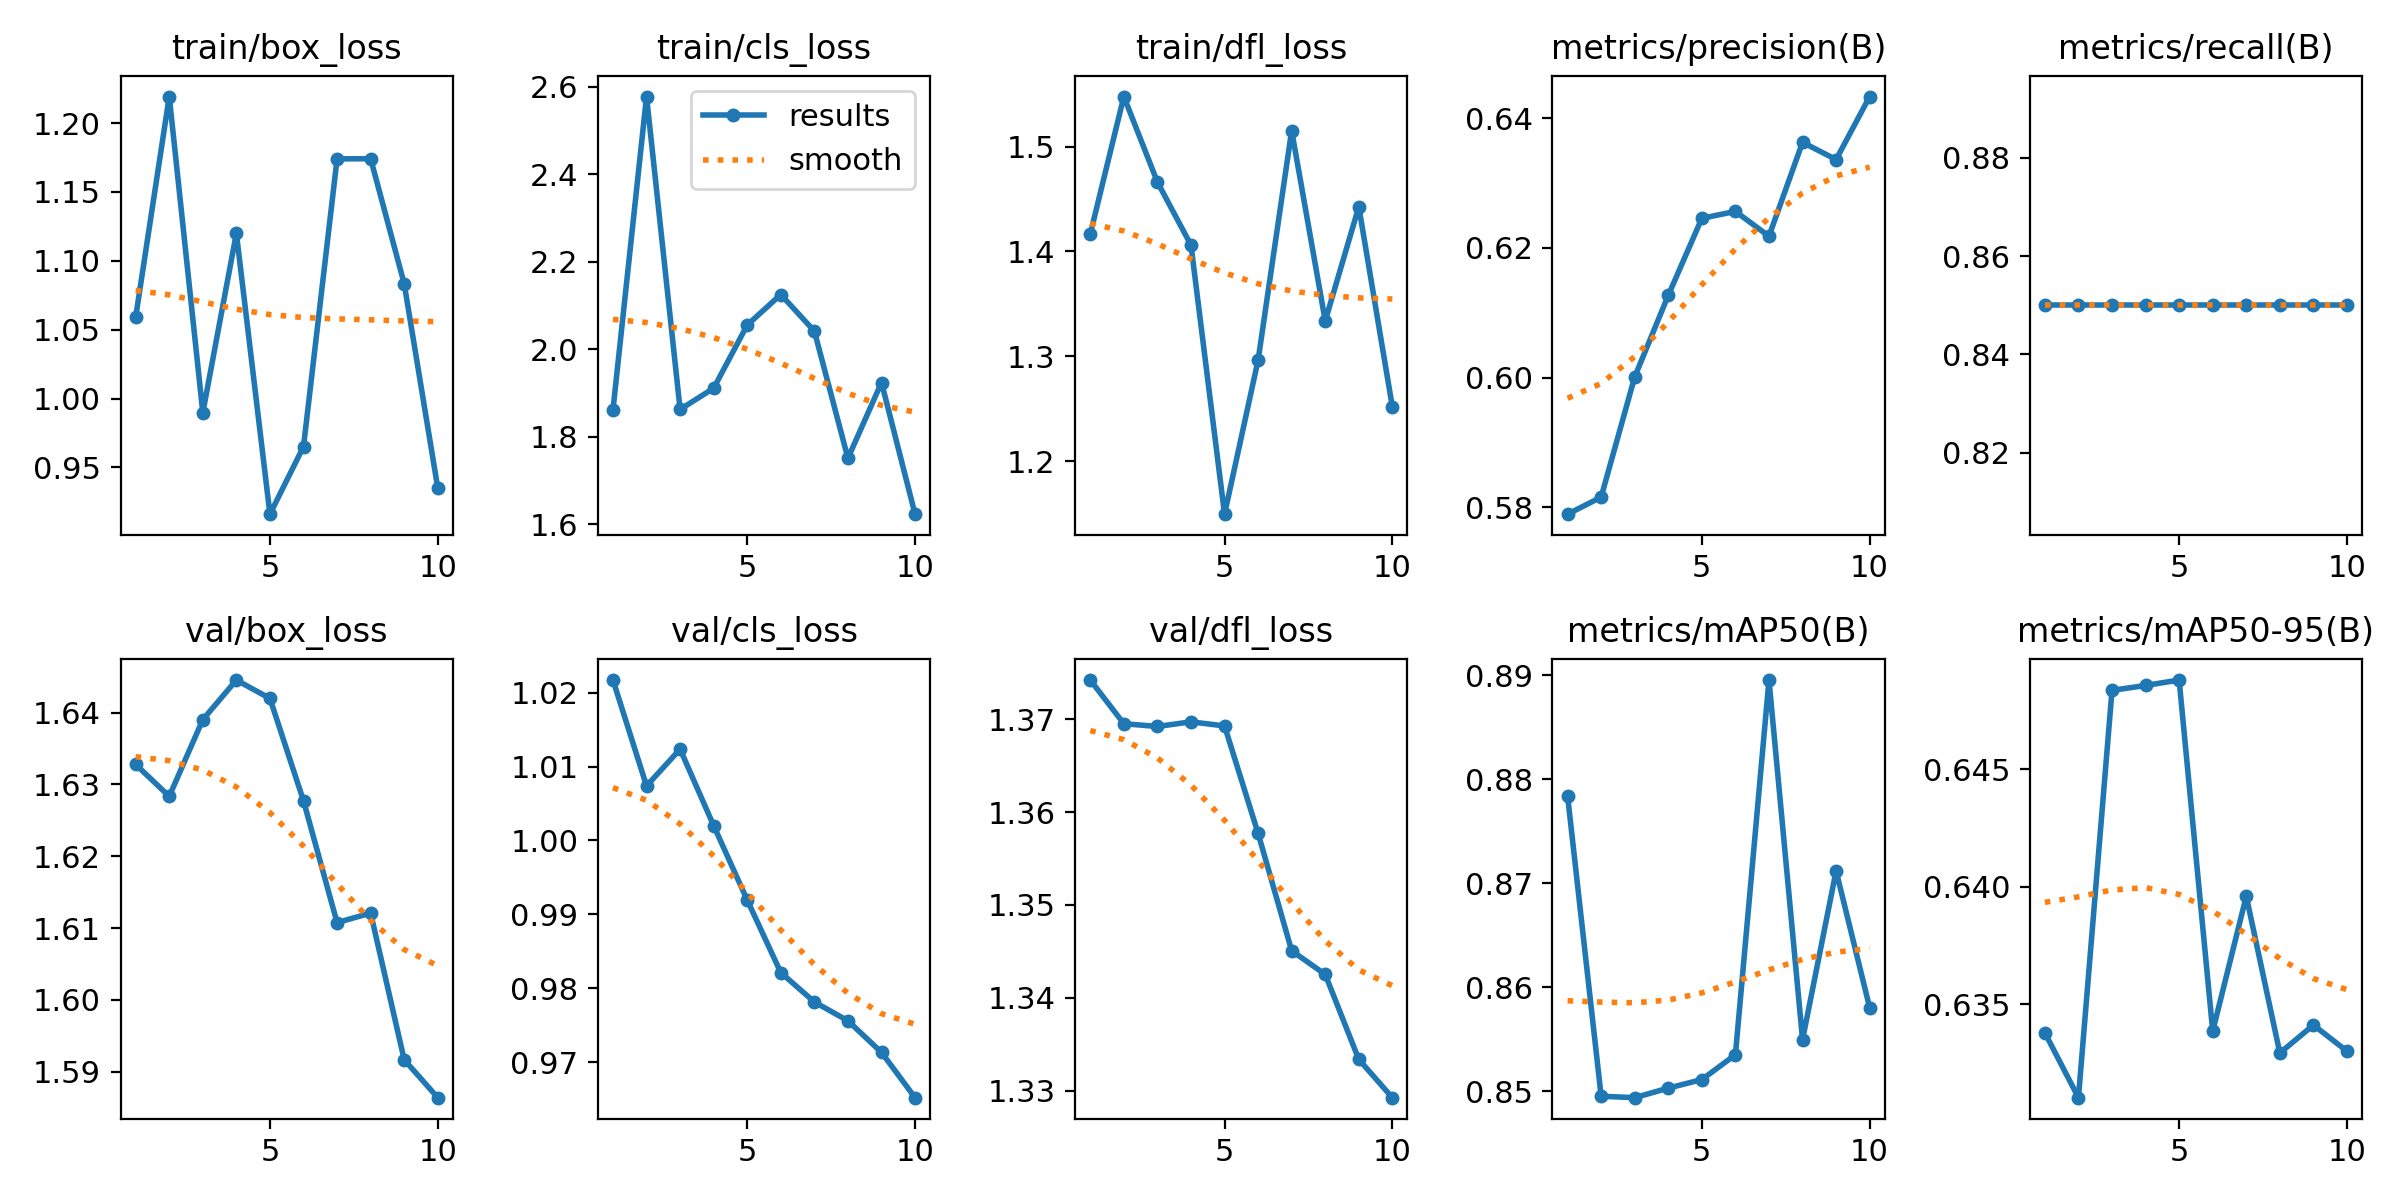

The file beside this chart, header and first rows:
epoch, time, train/box_loss, train/cls_loss, train/dfl_loss, metrics/precision(B), metrics/recall(B), metrics/mAP50(B), metrics/mAP50-95(B), val/box_loss, val/cls_loss, val/dfl_loss, lr/pg0, lr/pg1, lr/pg2
1, 5.071, 1.059, 1.862, 1.417, 0.5789, 0.85, 0.8784, 0.6338, 1.633, 1.022, 1.374, 0, 0, 0
2, 5.6, 1.219, 2.578, 1.548, 0.5816, 0.85, 0.8495, 0.631, 1.628, 1.007, 1.37, 1.07219e-06, 1.07219e-06, 1.07219e-06
3, 6.019, 0.9898, 1.863, 1.466, 0.6001, 0.85, 0.8494, 0.6484, 1.639, 1.012, 1.369, 1.90876e-06, 1.90876e-06, 1.90876e-06
4, 6.445, 1.12, 1.911, 1.406, 0.6127, 0.85, 0.8503, 0.6486, 1.645, 1.002, 1.37, 2.50971e-06, 2.50971e-06, 2.50971e-06
5, 6.901, 0.916, 2.056, 1.149, 0.6246, 0.85, 0.8511, 0.6488, 1.642, 0.9919, 1.369, 2.87504e-06, 2.87504e-06, 2.87504e-06
6, 7.42, 0.9651, 2.126, 1.296, 0.6256, 0.85, 0.8535, 0.6339, 1.628, 0.9821, 1.358, 3.00475e-06, 3.00475e-06, 3.00475e-06
7, 7.909, 1.174, 2.042, 1.515, 0.6218, 0.85, 0.8895, 0.6396, 1.611, 0.9781, 1.345, 2.89884e-06, 2.89884e-06, 2.89884e-06
8, 8.403, 1.174, 1.751, 1.334, 0.6363, 0.85, 0.8549, 0.6329, 1.612, 0.9756, 1.343, 2.55731e-06, 2.55731e-06, 2.55731e-06
9, 8.899, 1.083, 1.924, 1.443, 0.6336, 0.85, 0.8712, 0.6341, 1.592, 0.9713, 1.333, 1.98016e-06, 1.98016e-06, 1.98016e-06
10, 9.408, 0.935, 1.624, 1.252, 0.6433, 0.85, 0.858, 0.633, 1.586, 0.9652, 1.329, 1.16739e-06, 1.16739e-06, 1.16739e-06
